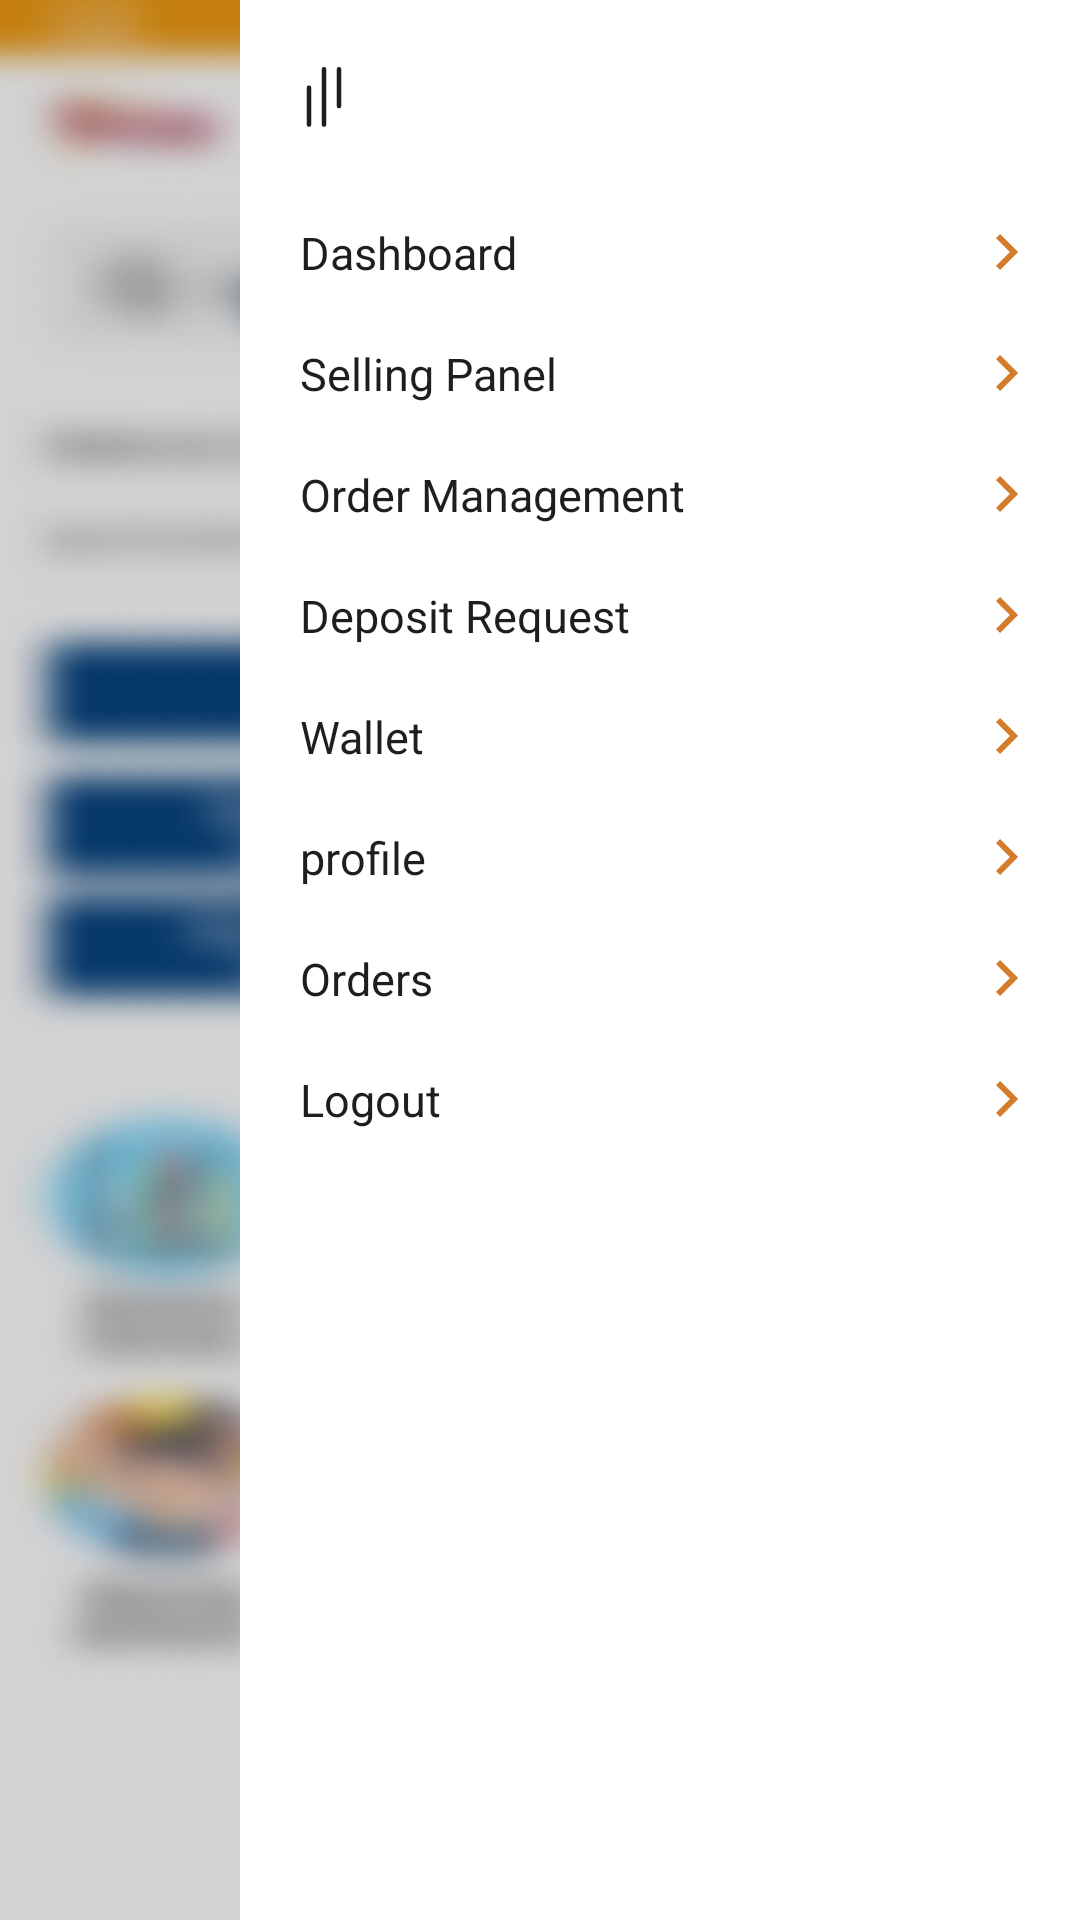

Write the Android layout XML for this screen, with the resource values it uses.
<!-- AndroidManifest.xml: application theme Theme.SmartIconDistributor -->
<!-- res/layout/activity_navigation.xml -->
<?xml version="1.0" encoding="utf-8"?>
<LinearLayout
    xmlns:android="http://schemas.android.com/apk/res/android"
    xmlns:app="http://schemas.android.com/apk/res-auto"
    xmlns:tools="http://schemas.android.com/tools"
    android:layout_width="match_parent"
    android:layout_height="match_parent"
    android:background="@drawable/blur"
    android:orientation="vertical"
    tools:context=".NavigationActivity">
    <LinearLayout
        android:layout_width="match_parent"
        android:layout_height="match_parent"
        android:orientation="vertical"
        android:background="@color/white"
        android:layout_marginStart="80dp">
        <com.google.android.material.appbar.MaterialToolbar
            android:id="@+id/back"
            android:layout_width="match_parent"
            android:layout_height="wrap_content"
            app:navigationIcon="@drawable/vector__65_"/>
        <LinearLayout
            android:layout_width="match_parent"
            android:layout_height="wrap_content"
            android:orientation="vertical"
            android:layout_marginHorizontal="10dp">
            <TextView
                android:id="@+id/dashboard"
                android:layout_width="match_parent"
                android:layout_height="wrap_content"
                android:text="Dashboard"
                android:padding="10dp"
                android:textSize="15dp"
                android:drawableEnd="@drawable/vector__66_"
                android:textColor="#1D1E20"/>
            <TextView
                android:id="@+id/selling"
                android:layout_width="match_parent"
                android:layout_height="wrap_content"
                android:text="Selling Panel"
                android:padding="10dp"
                android:textSize="15dp"
                android:drawableEnd="@drawable/vector__66_"
                android:textColor="#1D1E20"/>
            <TextView
                android:id="@+id/order"
                android:layout_width="match_parent"
                android:layout_height="wrap_content"
                android:text="Order Management"
                android:padding="10dp"
                android:textSize="15dp"
                android:drawableEnd="@drawable/vector__66_"
                android:textColor="#1D1E20"/>
            <TextView
                android:id="@+id/deposite"
                android:layout_width="match_parent"
                android:layout_height="wrap_content"
                android:text="Deposit Request"
                android:padding="10dp"
                android:textSize="15dp"
                android:drawableEnd="@drawable/vector__66_"
                android:textColor="#1D1E20"/>
            <TextView
                android:id="@+id/wallet"
                android:layout_width="match_parent"
                android:layout_height="wrap_content"
                android:text="Wallet"
                android:padding="10dp"
                android:textSize="15dp"
                android:drawableEnd="@drawable/vector__66_"
                android:textColor="#1D1E20"/>
            <TextView
                android:id="@+id/profile"
                android:layout_width="match_parent"
                android:layout_height="wrap_content"
                android:text="profile"
                android:padding="10dp"
                android:textSize="15dp"
                android:drawableEnd="@drawable/vector__66_"
                android:textColor="#1D1E20"/>
            <TextView
                android:id="@+id/orderList"
                android:layout_width="match_parent"
                android:layout_height="wrap_content"
                android:text="Orders"
                android:padding="10dp"
                android:textSize="15dp"
                android:drawableEnd="@drawable/vector__66_"
                android:textColor="#1D1E20"/>

            <TextView
                android:layout_width="match_parent"
                android:layout_height="wrap_content"
                android:text="Logout"
                android:padding="10dp"
                android:textSize="15dp"
                android:drawableEnd="@drawable/vector__66_"
                android:textColor="#1D1E20"/>

        </LinearLayout>





    </LinearLayout>



</LinearLayout>
<!-- resources referenced by this layout -->
<resources>
  <color name="white">#FFFFFFFF</color>
  <!-- drawable vector__65_ (drawable) -->
  <vector xmlns:android="http://schemas.android.com/apk/res/android"
      android:width="12dp"
      android:height="21dp"
      android:viewportWidth="12"
      android:viewportHeight="21">
    <path
        android:pathData="M11,13.705L11,1.389M6,19.862L6,1.389M1,19.862L1,7.547"
        android:strokeLineJoin="round"
        android:strokeWidth="1.5"
        android:fillColor="#00000000"
        android:strokeColor="#1D1E20"
        android:strokeLineCap="round"/>
  </vector>
  <!-- drawable vector__66_ (drawable) -->
  <vector xmlns:android="http://schemas.android.com/apk/res/android"
      android:width="8dp"
      android:height="12dp"
      android:viewportWidth="8"
      android:viewportHeight="12">
    <path
        android:pathData="M1.4,12L0,10.6L4.6,6L0,1.4L1.4,0L7.4,6L1.4,12Z"
        android:fillColor="#D27C2C"/>
  </vector>
  <color name="md_theme_light_primary">#ED9608</color>
  <color name="md_theme_light_onPrimary">#FFFFFF</color>
  <color name="md_theme_light_primaryContainer">#EADDFF</color>
  <color name="md_theme_light_onPrimaryContainer">#21005D</color>
  <color name="md_theme_light_secondary">#F0950B</color>
  <color name="md_theme_light_onSecondary">#FFFFFF</color>
  <color name="md_theme_light_secondaryContainer">#E8DEF8</color>
  <color name="md_theme_light_onSecondaryContainer">#1D192B</color>
  <color name="md_theme_light_tertiary">#7D5260</color>
  <color name="md_theme_light_onTertiary">#FFFFFF</color>
  <color name="md_theme_light_tertiaryContainer">#FFD8E4</color>
  <color name="md_theme_light_onTertiaryContainer">#31111D</color>
  <color name="md_theme_light_error">#B3261E</color>
  <color name="md_theme_light_errorContainer">#F9DEDC</color>
  <color name="md_theme_light_onError">#FFFFFF</color>
  <color name="md_theme_light_onErrorContainer">#410E0B</color>
  <color name="md_theme_light_background">#FFFBFE</color>
  <color name="md_theme_light_onBackground">#1C1B1F</color>
  <color name="md_theme_light_surface">#FFFBFE</color>
  <color name="md_theme_light_onSurface">#1C1B1F</color>
  <color name="md_theme_light_surfaceVariant">#E7E0EC</color>
  <color name="md_theme_light_onSurfaceVariant">#49454F</color>
  <color name="md_theme_light_outline">#79747E</color>
  <color name="md_theme_light_inverseOnSurface">#F4EFF4</color>
  <color name="md_theme_light_inverseSurface">#313033</color>
  <color name="md_theme_light_primaryInverse">#D0BCFF</color>
</resources>
